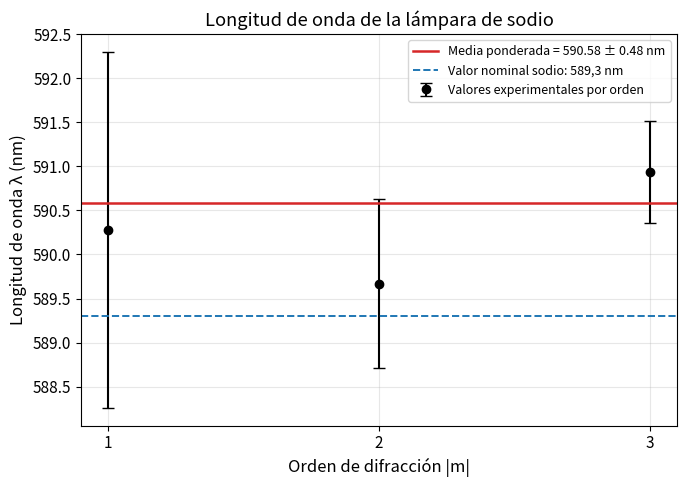

Write Python code to recreate this figure. (Note: this script raises an exception after producing the figure.)
import numpy as np
import matplotlib
matplotlib.use('Agg')
import matplotlib.pyplot as plt

plt.rcParams.update({
    'font.size': 11,
    'axes.labelsize': 12,
    'figure.figsize': (7, 5),
    'axes.grid': True,
    'grid.alpha': 0.3
})

m = np.array([1, 2, 3], dtype=float)
lambda_nm = np.array([590.28, 589.67, 590.94], dtype=float)
dlambda_nm = np.array([2.02, 0.96, 0.58], dtype=float)

w = 1.0 / dlambda_nm**2
lambda_mean = np.sum(w * lambda_nm) / np.sum(w)
dlambda_mean = np.sqrt(1.0 / np.sum(w))

fig, ax = plt.subplots()
ax.errorbar(
    m, lambda_nm, yerr=dlambda_nm, fmt='o', color='black',
    capsize=4, markersize=6, label='Valores experimentales por orden'
)
ax.axhline(
    lambda_mean, color='tab:red', linewidth=1.8,
    label=f'Media ponderada = {lambda_mean:.2f} ± {dlambda_mean:.2f} nm'
)
ax.axhline(589.3, color='tab:blue', linestyle='--', linewidth=1.4, label='Valor nominal sodio: 589,3 nm')

ax.set_xlabel('Orden de difracción |m|')
ax.set_ylabel('Longitud de onda λ (nm)')
ax.set_title('Longitud de onda de la lámpara de sodio')
ax.set_xticks([1, 2, 3])
ax.legend(fontsize=9)

plt.tight_layout()
plt.savefig('figuras/figura_2.pdf', dpi=150, bbox_inches='tight')
